Run: headless pygame with SDL's dummy video driver; simulated clock (each Clock.tick advances the game by its frame time, no real sleeping); random seed 0; keys injected as events and as key.get_pressed() state; mouse plan: one left click at the window centre at the start of phase 2, then a move to the lower-right quarter at the start of phase 3.
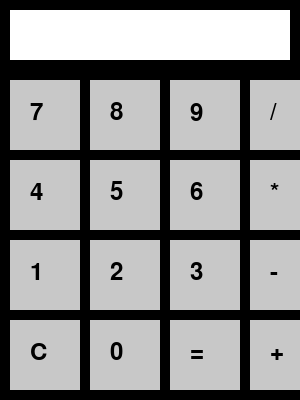
Frame 1 of 4 · flips 1–60 · no input
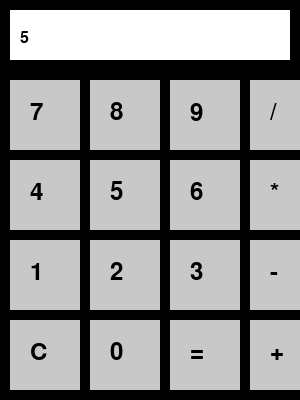
Frame 2 of 4 · flips 61–180 · clicked the window centre · tapped SPACE, RETURN · held RIGHT (→), D
Frame 3 of 4 · flips 181–300 · moved the mouse to the lower-right quarter · held DOWN (↓), S · screen unchanged from frame 2, image omitted
Frame 4 of 4 · flips 301–420 · held LEFT (←), A, UP (↑), W · screen unchanged from frame 3, image omitted

The pygame program that drew these frames:

import pygame
import sys

# Initialize Pygame
pygame.init()

# Set up the screen
WIDTH, HEIGHT = 300, 400
screen = pygame.display.set_mode((WIDTH, HEIGHT))
pygame.display.set_caption("Calculator")

# Set up colors
WHITE = (255, 255, 255)
GRAY = (200, 200, 200)
BLACK = (0, 0, 0)

# Create a clock object to control the frame rate
clock = pygame.time.Clock()

# Initialize calculator state
calculator_state = {
    'input': '',
    'output': ''
}

def draw_button(x, y, width, height, color, label):
    pygame.draw.rect(screen, color, (x, y, width, height))
    font = pygame.font.Font(None, 36)
    text = font.render(label, True, BLACK)
    screen.blit(text, (x + 20, y + 20))

def update_display():
    pygame.draw.rect(screen, WHITE, (10, 10, 280, 50))
    font = pygame.font.Font(None, 24)
    input_text = font.render(calculator_state['input'], True, BLACK)
    output_text = font.render(calculator_state['output'], True, BLACK)
    screen.blit(input_text, (20, 30))
    screen.blit(output_text, (20, 50))

def main():
    # Define button positions
    button_positions = [
        (10, 80), (90, 80), (170, 80), (250, 80),
        (10, 160), (90, 160), (170, 160), (250, 160),
        (10, 240), (90, 240), (170, 240), (250, 240),
        (10, 320), (90, 320), (170, 320), (250, 320),
    ]

    # Define button labels
    button_labels = [
        '7', '8', '9', '/',
        '4', '5', '6', '*',
        '1', '2', '3', '-',
        'C', '0', '=', '+'
    ]

    # Create calculator buttons
    buttons = []
    for label, (x, y) in zip(button_labels, button_positions):
        draw_button(x, y, 70, 70, GRAY, label)
        buttons.append((x, y, 70, 70, label))

    # Game loop
    running = True
    while running:
        for event in pygame.event.get():
            if event.type == pygame.QUIT:
                running = False
            elif event.type == pygame.MOUSEBUTTONDOWN:
                x, y = event.pos
                for button in buttons:
                    bx, by, bwidth, bheight, blabel = button
                    if x >= bx and x <= bx + bwidth and y >= by and y <= by + bheight:
                        handle_button_click(blabel)

        # Update the display
        update_display()
        pygame.display.flip()

        # Cap the frame rate
        clock.tick(60)

    # Quit Pygame
    pygame.quit()
    sys.exit()

def handle_button_click(label):
    global calculator_state

    if label == 'C':
        calculator_state['input'] = ''
        calculator_state['output'] = ''
    elif label == '=':
        try:
            calculator_state['output'] = str(eval(calculator_state['input']))
        except Exception as e:
            calculator_state['output'] = 'Error'
    else:
        calculator_state['input'] += label

if __name__ == "__main__":
    main()
